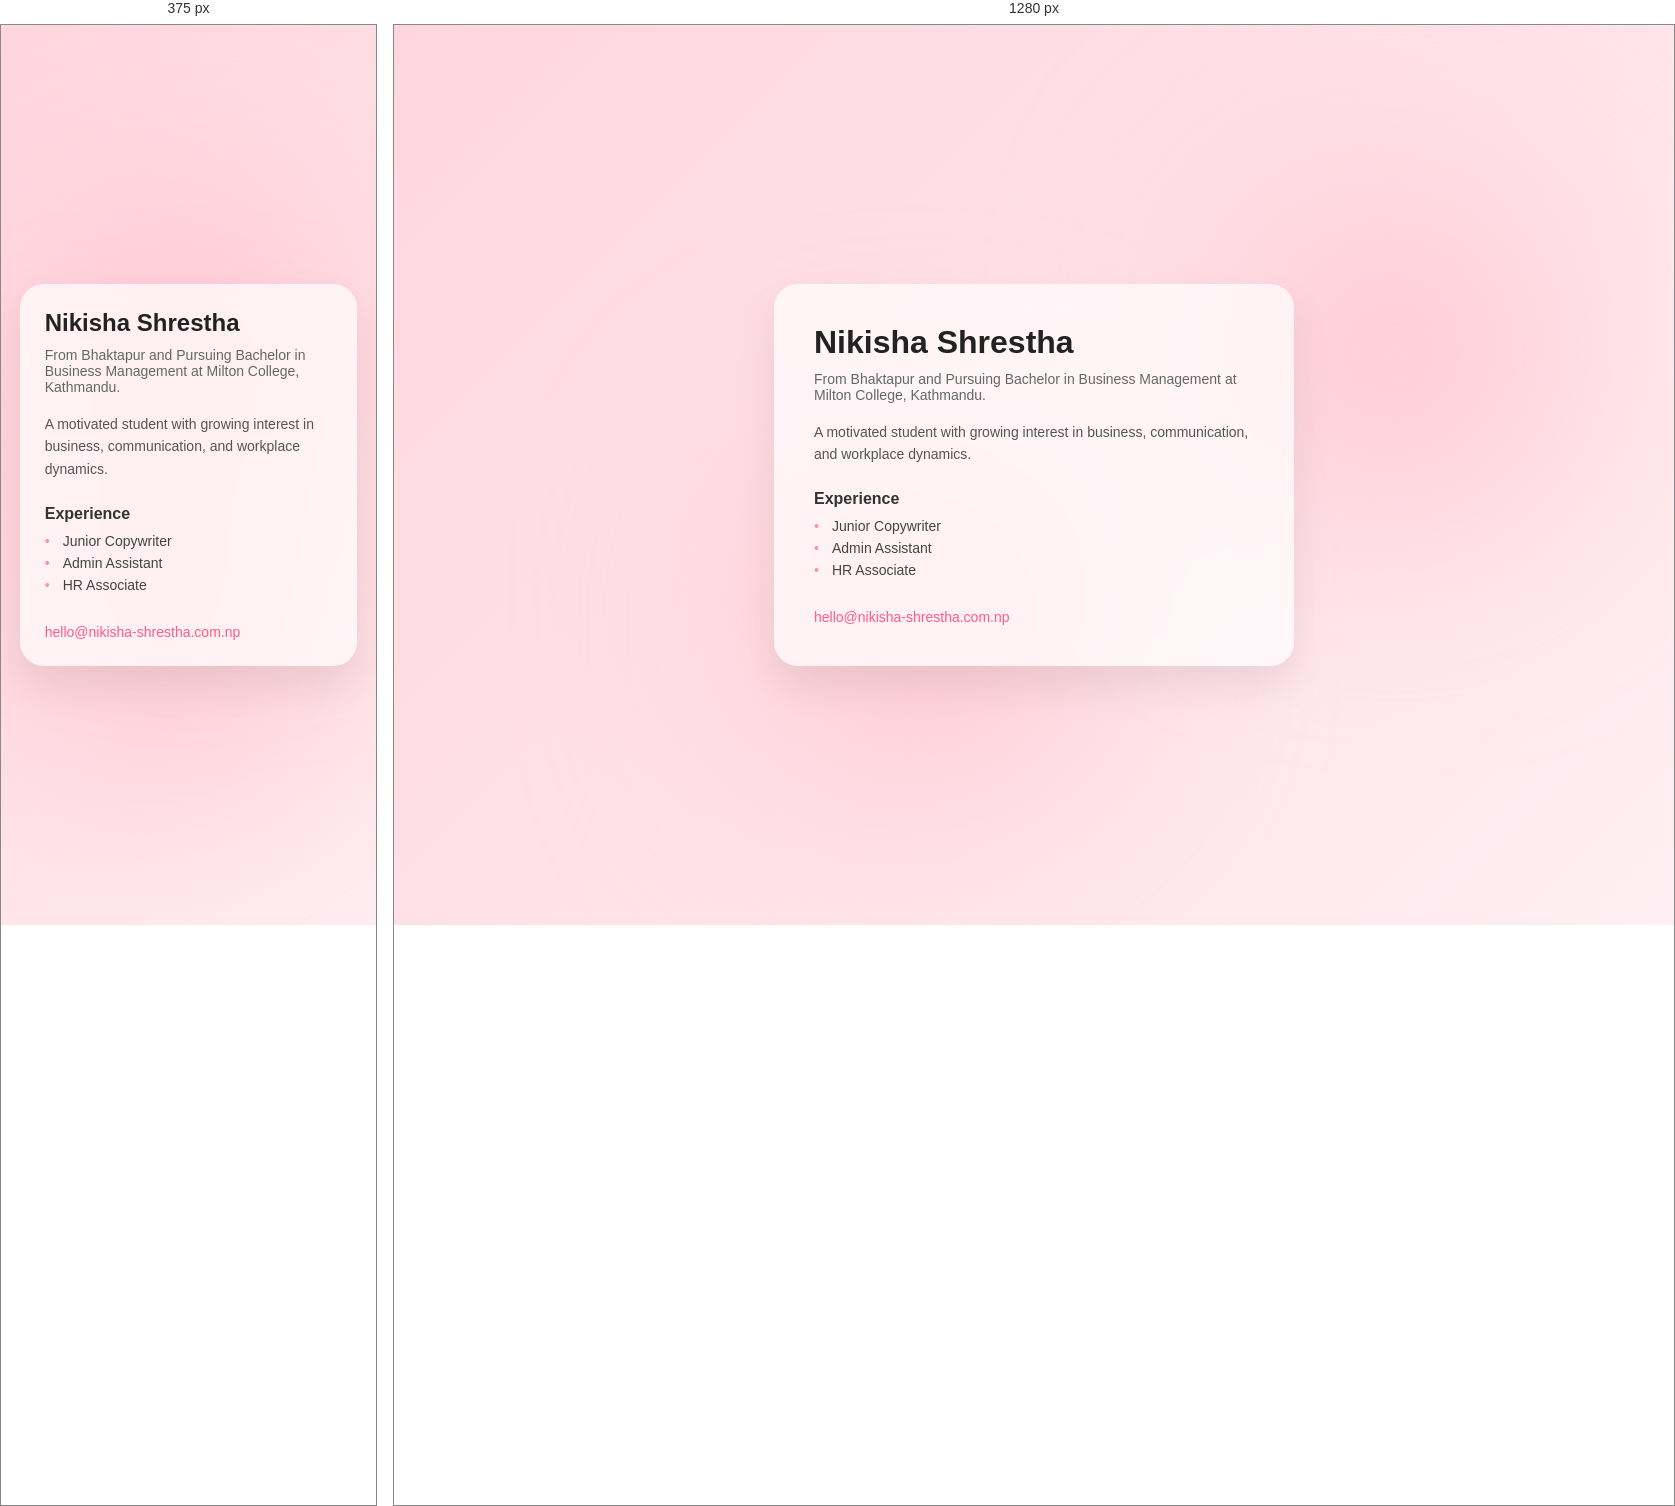
Rendered at 375 px and 1280 px, left to right.

<!-- file: index.html -->
<!DOCTYPE html>
<html lang="en">
<head>
  <meta charset="UTF-8" />
  <meta name="viewport" content="width=device-width, initial-scale=1.0"/>
  <title>Nikisha Shrestha</title>

  <!-- Better font -->
  <link href="https://fonts.googleapis.com/css2?family=Poppins:wght@300;400;600&display=swap" rel="stylesheet">

  <link rel="stylesheet" href="style.css">
</head>

<body>

  <div class="bg-blur"></div>

  <div class="card">

    <h1>Nikisha Shrestha</h1>

    <p class="subtitle">
      From Bhaktapur and Pursuing Bachelor in Business Management at Milton College, Kathmandu.
    </p>

    <p class="about">
      A motivated student with growing interest in business, communication, and workplace dynamics.
    </p>

    <div class="section">
      <h3>Experience</h3>
      <ul>
        <li>Junior Copywriter</li>
        <li>Admin Assistant</li>
        <li>HR Associate</li>
      </ul>
    </div>

    <a class="email" href="mailto:hello@nikisha-shrestha.com.np">
      hello@nikisha-shrestha.com.np
    </a>

  </div>

  <script src="script.js"></script>
</body>
</html>

/* @media block from style.css */
@media (max-width: 600px) {
  .card {
    padding: 25px;
  }

  h1 {
    font-size: 24px;
  }
}